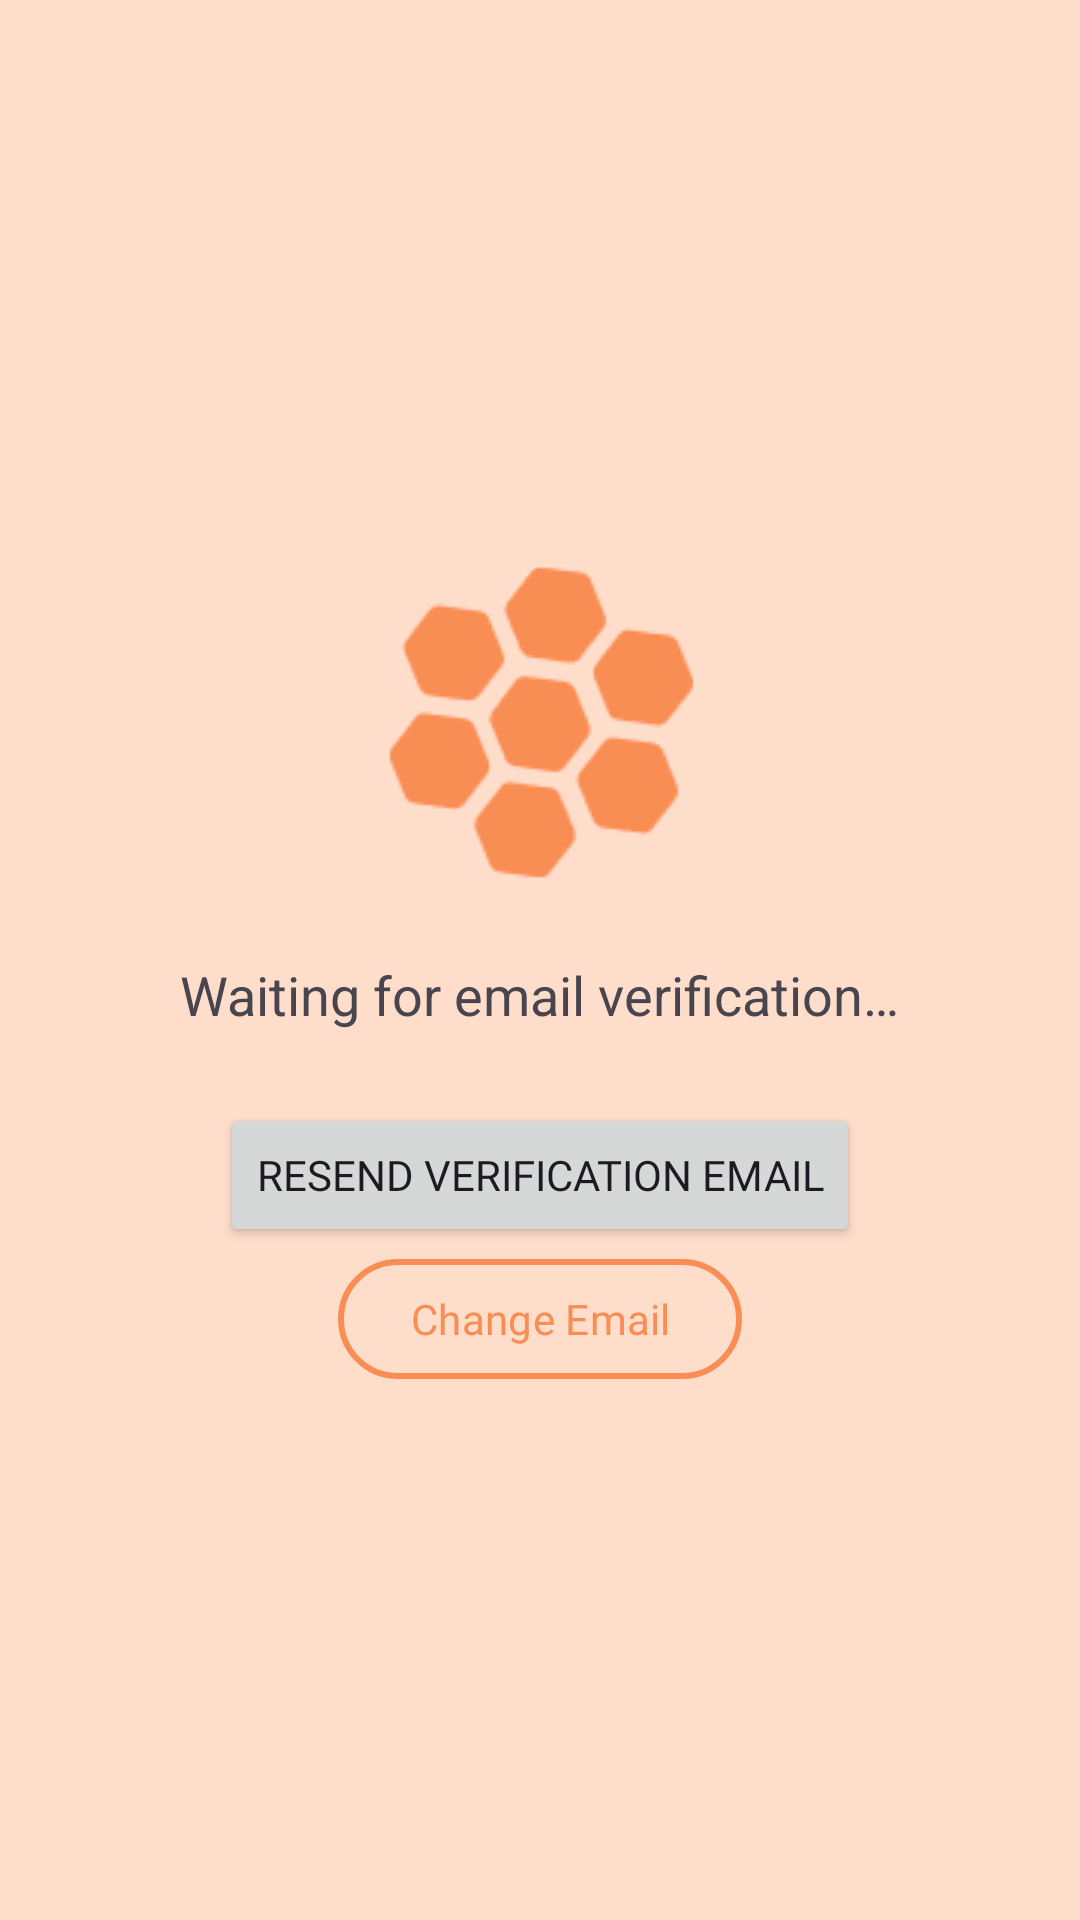

The Android layout XML behind this screen, and the referenced resources:
<!-- AndroidManifest.xml: application theme Theme.Beelangue -->
<!-- res/layout/waitingforverification.xml -->
<?xml version="1.0" encoding="utf-8"?>
<LinearLayout xmlns:android="http://schemas.android.com/apk/res/android"
    xmlns:app="http://schemas.android.com/apk/res-auto"
    android:layout_width="match_parent"
    android:layout_height="match_parent"
    android:gravity="center"
    android:orientation="vertical"
    android:padding="16dp">

    <ImageView
        android:id="@+id/imageView1"
        android:layout_width="wrap_content"
        android:layout_height="wrap_content"
        android:layout_marginBottom="15dp"
        app:srcCompat="@drawable/belangue_favicon_color" />


    <TextView
        android:id="@+id/verificationStatusText"
        android:layout_width="wrap_content"
        android:layout_height="wrap_content"
        android:layout_marginBottom="24dp"
        android:text="@string/waiting"
        android:textSize="18sp" />

    <Button
        android:id="@+id/resendEmailButton"
        android:layout_width="wrap_content"
        android:layout_height="wrap_content"
        android:fontFamily="@font/poller_one"
        android:text="@string/resend" />







    <com.google.android.material.button.MaterialButton
        android:id="@+id/changeEmailButton"
        android:layout_width="wrap_content"
        android:layout_height="wrap_content"
        android:fontFamily="@font/poller_one"
        android:text="Change Email"
        android:textColor="@color/secondary"
        app:backgroundTint="@color/transparent"
        app:iconTint="@color/transparent"
        app:strokeColor="@color/secondary"
        app:strokeWidth="2dp" />

</LinearLayout>
<!-- resources referenced by this layout -->
<resources>
  <color name="secondary">#F98E54</color>
  <color name="transparent">#0000ffff</color>
  <!-- drawable belangue_favicon_color: png bitmap (drawable, 1099 bytes) -->
  <string name="changeEmail">Change Email</string>
  <string name="resend">Resend Verification Email</string>
  <string name="waiting">Waiting for email verification…</string>
  <style name="Theme.Beelangue" parent="Base.Theme.Beelangue" />
  <style name="Base.Theme.Beelangue" parent="Theme.Material3.DayNight.NoActionBar">
          
          <item name="colorPrimary">@color/primary</item>
          <item name="colorAccent">@color/secondary</item>
          <item name="android:background">@color/background</item>
          
      </style>
  <color name="primary">#093D65</color>
  <color name="background">#FFDDCB</color>
</resources>
